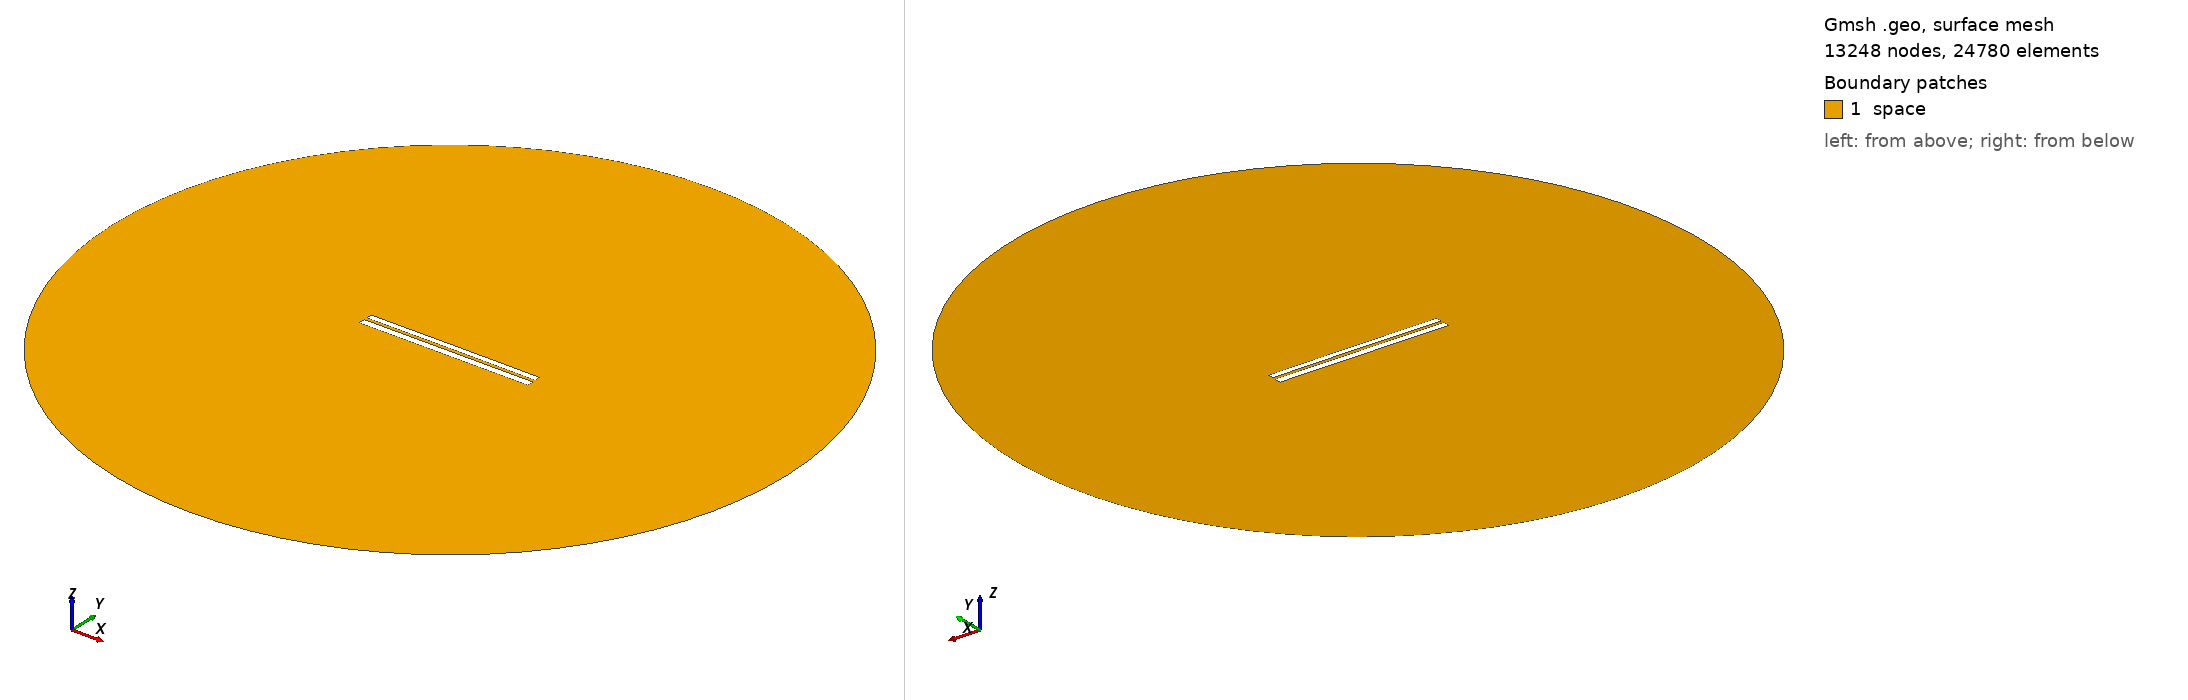

Gmsh geometry script, surface-meshed: 13248 nodes, 24780 surface elements. Boundary patches (legend numbers): 1 space. Left view from above one corner, right view from below the opposite corner. Legend entries are the model's physical surfaces. The drawing asked Gmsh for element sizes between 1% and 20% of the model's largest extent; the script's own settings can give other sizes.

=== 6588.geo (drawn) ===
//---------------------------------------
// Geometry kernel
//---------------------------------------

SetFactory("OpenCASCADE");



//---------------------------------------
// Parameters of the geometry
//---------------------------------------

// Overetch of the upper plate
overetch = 0.25;

// Distance between the plates
distance = 1.5;

// Discretization over the x axis (for the deformation)
nx = 50; 

// Length of the plate
L = 100 - overetch; 

// Number of modes
n = 4; 

// 1st mode coefficient
coeff(1) = 0.0;
beta(1) = 0.596864 * 3.1415926535 / L;

// 2nd mode coefficient
coeff(2) = 0.07499999999999998;
beta(2) = 1.49418 * 3.1415926535 / L;

// 3rd mode coefficient
coeff(3) = 0.0;
beta(3) = 2.50025 * 3.1415926535 / L;

// 4th mode coefficient
coeff(4) = 0.0;
beta(4) = 3.49999 * 3.1415926535 / L;



//---------------------------------------
// Upper plate (deformed rectangle)
//---------------------------------------

// Coordiantes of the upper plate
xmin = -50;
xmax = 50 - overetch;

// Height of the upper plate
yheight = 4 - 2 * overetch;

// Indexes of the points
UpperID[] = {};
LowerID[] = {};
LeftID[] = {};
RightID[] = {};

// Point index
p = 1;

// Horizontal edges
For i In {1:nx}
    x = xmin + (i-1)*(xmax - xmin)/(nx-1);

    y_bottom = distance / 2 + overetch;
    For j In {1:n}
        C = (Cosh(beta(j)*L) + Cos(beta(j)*L)) / (Sinh(beta(j)*L) + Sin(beta(j)*L));
        y_bottom  = y_bottom + coeff(j) * (Cosh(beta(j)*(x+50)) - Cos(beta(j)*(x+50)) - C * (Sinh(beta(j)*(x+50)) - Sin(beta(j)*(x+50))));
    EndFor

    y_top = y_bottom + yheight;

    Point(p) = {x, y_top, 0, 1.0};
    UpperID[i] = p;
    p = p + 1;

    Point(p) = {x, y_bottom, 0, 1.0};
    LowerID[i] = p;
    p = p + 1;
EndFor

// Create point lists
UpperPts[] = {}; LowerPts[] = {};
For i In {1:nx}
  UpperPts[] += {UpperID[i]};
  LowerPts[] += {LowerID[i]};
EndFor

// Build splines
Spline(1) = {UpperPts[]};
Spline(2) = {LowerPts[]};
Line(3) = {LowerPts[nx-1], UpperPts[nx-1]};
Line(4) = {LowerPts[0], UpperPts[0]};

// Build the plane surface
Curve Loop(1) = {2, 3, -1, -4};
Plane Surface(1) = {1};



//---------------------------------------
// Lower plate (rectangle)
//---------------------------------------

// Vertices
Point(1001) = {-50, -1, 0, 1.0};
Point(1002) = { 50, -1, 0, 1.0};
Point(1003) = { 50,  -5, 0, 1.0};
Point(1004) = {-50,  -5, 0, 1.0};

// Edges
Line(5) = {1001, 1002};
Line(6) = {1002, 1003};
Line(7) = {1003, 1004};
Line(8) = {1004, 1001};

// Plane surface
Line Loop(2) = {5, 6, 7, 8};
Plane Surface(2) = {2}; 



//---------------------------------------
// Outer (fictious) boundary
//---------------------------------------

// Points
Point(1005) = {0, 0, 0};       // Center
Point(1006) = {200, 0, 0};     // Start point
Point(1007) = {0, 200, 0};     // 90 degrees
Point(1008) = {-200, 0, 0};    // 180 degrees
Point(1009) = {0, -200, 0};    // 270 degrees

// Circle arcs (each needs start, center, end)
Circle(9) = {1006, 1005, 1007};
Circle(10) = {1007, 1005, 1008};
Circle(11) = {1008, 1005, 1009};
Circle(12) = {1009, 1005, 1006};

// Plane surface for the entire domain
Curve Loop(3) = {9, 10, 11, 12};
Surface(3) = {3};

// Subtract the plates from the whole domain to obtain the actual domain where we want to solve the equations
BooleanDifference{ Surface{3}; Delete; }{ Surface{1}; Surface{2}; Delete; }




//---------------------------------------
// Transfinite Lines/Curves
//---------------------------------------

// Set the number of points on the boundaries
r = 7;

// Plates
Transfinite Curve {1, 2} = 50*r Using Progression 1;
Transfinite Curve {3, 4} = 2*r Using Progression 1;
Transfinite Line {5, 7} = 50*r Using Progression 1;
Transfinite Line {6, 8} = 2*r Using Progression 1;

// Outer boundary
Transfinite Line {9, 10, 11, 12} = 20 Using Progression 1;



//---------------------------------------
// Physical groups
//---------------------------------------                

// Physical curves (boundaries)
Physical Line("force_segment", 10) = {2};
Physical Line("upper_plate", 11) = {1, 3, 4};
Physical Line("lower_plate", 12) = {5, 6, 7, 8};
Physical Line("boundary", 20) = {9, 10, 11, 12};

// Physical Surfaces
Physical Surface("space", 30) = {3};



//---------------------------------------
// 6. Generate the Mesh
//---------------------------------------

// 2D mesh generation
Mesh 2;
